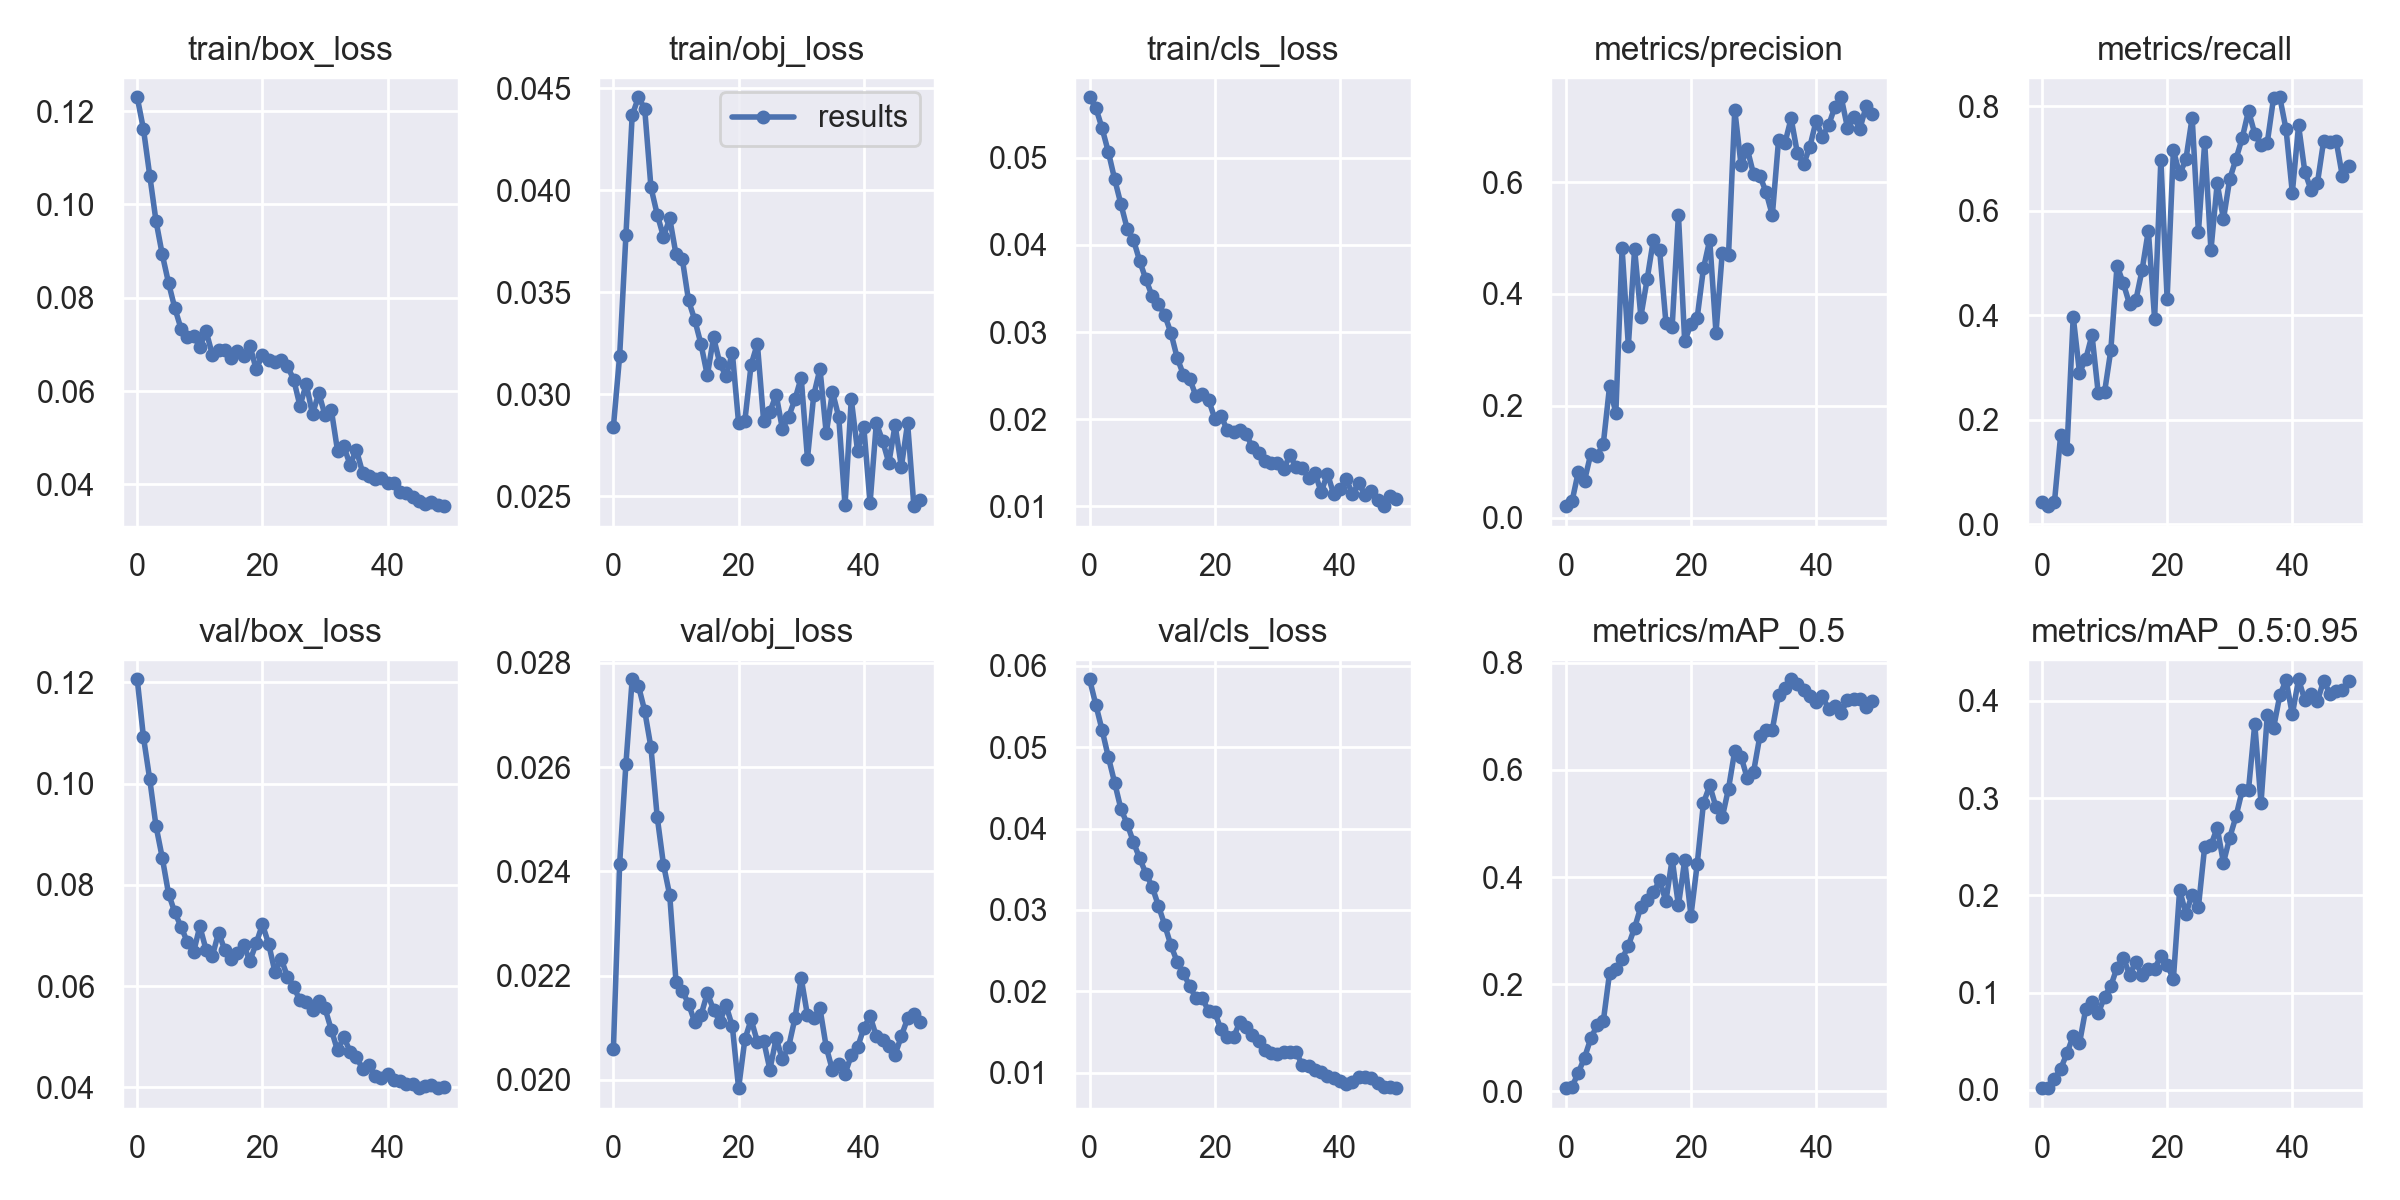

Values plotted in this chart, from the file beside it:
epoch, train/box_loss, train/obj_loss, train/cls_loss, metrics/precision, metrics/recall, metrics/mAP_0.5, metrics/mAP_0.5:0.95, val/box_loss, val/obj_loss, val/cls_loss, x/lr0, x/lr1, x/lr2
0, 0.123, 0.0284, 0.05696, 0.02057, 0.04207, 0.005909, 0.001797, 0.1206, 0.02059, 0.05834, 0.00039, 0.00039, 0.09649
1, 0.1161, 0.0319, 0.05575, 0.02895, 0.03473, 0.008552, 0.002373, 0.1091, 0.02415, 0.05521, 0.0007893, 0.0007893, 0.09289
2, 0.1062, 0.0378, 0.0534, 0.08171, 0.04227, 0.03445, 0.0112, 0.1008, 0.02606, 0.05209, 0.001186, 0.001186, 0.08929
3, 0.09645, 0.04368, 0.05067, 0.06618, 0.1717, 0.06297, 0.02176, 0.09162, 0.02769, 0.04878, 0.001577, 0.001577, 0.08568
4, 0.08928, 0.04457, 0.04757, 0.1144, 0.1435, 0.09868, 0.03762, 0.08535, 0.02756, 0.04565, 0.001962, 0.001962, 0.08206
5, 0.0832, 0.044, 0.04471, 0.1109, 0.3972, 0.1233, 0.05567, 0.07827, 0.02708, 0.04242, 0.002337, 0.002337, 0.07844
6, 0.07783, 0.04014, 0.04189, 0.132, 0.2904, 0.131, 0.04797, 0.07456, 0.02638, 0.04057, 0.002702, 0.002702, 0.0748
7, 0.07336, 0.03882, 0.04062, 0.2349, 0.3163, 0.221, 0.0832, 0.07171, 0.02504, 0.03834, 0.003053, 0.003053, 0.07115
8, 0.07154, 0.03773, 0.03818, 0.1867, 0.3621, 0.2279, 0.09035, 0.06872, 0.02413, 0.03634, 0.00339, 0.00339, 0.06749
9, 0.07191, 0.03862, 0.03605, 0.4815, 0.2505, 0.2468, 0.07877, 0.06668, 0.02354, 0.03447, 0.00371, 0.00371, 0.06381
10, 0.06943, 0.03686, 0.03413, 0.3077, 0.2525, 0.2721, 0.0956, 0.07178, 0.02189, 0.03286, 0.004013, 0.004013, 0.06011
11, 0.07285, 0.03665, 0.03326, 0.4803, 0.3327, 0.3053, 0.1068, 0.06715, 0.02171, 0.03049, 0.004295, 0.004295, 0.0564
12, 0.06784, 0.0346, 0.03197, 0.3597, 0.495, 0.3445, 0.1257, 0.06594, 0.02146, 0.02815, 0.004557, 0.004557, 0.05266
13, 0.06881, 0.03364, 0.0299, 0.4262, 0.4612, 0.358, 0.136, 0.07055, 0.02111, 0.02562, 0.004797, 0.004797, 0.0489
14, 0.06886, 0.03245, 0.02703, 0.497, 0.4212, 0.3719, 0.1185, 0.06706, 0.02124, 0.02362, 0.005013, 0.005013, 0.04511
15, 0.06705, 0.03092, 0.02509, 0.4779, 0.4286, 0.3936, 0.1313, 0.06526, 0.02167, 0.0222, 0.005205, 0.005205, 0.04131
16, 0.06868, 0.03279, 0.02465, 0.3489, 0.4865, 0.3549, 0.1179, 0.06649, 0.02135, 0.02064, 0.005372, 0.005372, 0.03747
17, 0.06746, 0.03151, 0.02264, 0.3418, 0.5622, 0.4338, 0.1241, 0.06805, 0.02112, 0.01913, 0.005513, 0.005513, 0.03361
18, 0.06977, 0.03087, 0.02295, 0.5416, 0.3933, 0.3469, 0.1245, 0.06495, 0.02143, 0.01918, 0.005629, 0.005629, 0.02973
19, 0.06467, 0.03203, 0.02226, 0.3155, 0.6975, 0.4311, 0.1376, 0.06841, 0.02103, 0.01755, 0.005718, 0.005718, 0.02582
20, 0.06772, 0.02858, 0.02008, 0.3462, 0.4317, 0.328, 0.1287, 0.07218, 0.01984, 0.0174, 0.005781, 0.005781, 0.02188
21, 0.06671, 0.0287, 0.02037, 0.3578, 0.716, 0.4242, 0.114, 0.0683, 0.02078, 0.01531, 0.005818, 0.005818, 0.01792
22, 0.0662, 0.03145, 0.01875, 0.446, 0.6695, 0.5382, 0.2056, 0.06278, 0.02116, 0.01437, 0.005829, 0.005829, 0.01393
23, 0.06657, 0.03247, 0.01856, 0.4968, 0.6986, 0.571, 0.181, 0.06533, 0.02073, 0.01435, 0.005815, 0.005815, 0.009915
24, 0.0653, 0.02868, 0.01877, 0.3305, 0.7784, 0.5304, 0.2008, 0.06186, 0.02075, 0.0162, 0.005777, 0.005777, 0.005877
25, 0.06248, 0.02914, 0.01832, 0.4737, 0.5592, 0.5115, 0.188, 0.05978, 0.0202, 0.01556, 0.0055, 0.0055, 0.0055
26, 0.05682, 0.02997, 0.01681, 0.4689, 0.7307, 0.5651, 0.25, 0.05718, 0.0208, 0.01457, 0.0055, 0.0055, 0.0055
27, 0.06155, 0.02829, 0.01607, 0.7291, 0.5247, 0.6357, 0.2515, 0.05679, 0.0204, 0.01389, 0.005217, 0.005217, 0.005217
28, 0.05506, 0.0289, 0.01522, 0.631, 0.6525, 0.625, 0.2694, 0.05536, 0.02064, 0.01279, 0.004936, 0.004936, 0.004936
29, 0.05959, 0.02975, 0.01498, 0.6593, 0.5838, 0.5842, 0.2335, 0.05708, 0.02118, 0.01238, 0.004657, 0.004657, 0.004657
30, 0.05484, 0.03082, 0.01502, 0.6144, 0.6606, 0.5961, 0.2593, 0.05559, 0.02195, 0.01232, 0.004381, 0.004381, 0.004381
31, 0.05601, 0.02684, 0.01424, 0.6117, 0.6991, 0.6625, 0.281, 0.05136, 0.02124, 0.01254, 0.004109, 0.004109, 0.004109
32, 0.04722, 0.02995, 0.01589, 0.5822, 0.7393, 0.6737, 0.308, 0.04727, 0.02119, 0.01255, 0.003843, 0.003843, 0.003843
33, 0.04822, 0.03124, 0.01447, 0.5408, 0.7913, 0.6753, 0.3084, 0.04993, 0.02137, 0.01254, 0.003584, 0.003584, 0.003584
34, 0.04421, 0.02808, 0.01438, 0.676, 0.7474, 0.7402, 0.376, 0.04706, 0.02063, 0.01088, 0.003332, 0.003332, 0.003332
35, 0.04743, 0.03011, 0.01329, 0.6693, 0.725, 0.7531, 0.2949, 0.04606, 0.02018, 0.01081, 0.003089, 0.003089, 0.003089
36, 0.04256, 0.02888, 0.01387, 0.7141, 0.7306, 0.7692, 0.385, 0.0436, 0.0203, 0.01035, 0.002855, 0.002855, 0.002855
37, 0.04179, 0.02455, 0.01161, 0.6519, 0.8155, 0.7596, 0.3719, 0.0444, 0.02012, 0.01002, 0.002632, 0.002632, 0.002632
38, 0.04125, 0.02975, 0.01376, 0.6317, 0.8172, 0.7485, 0.4055, 0.04227, 0.02047, 0.009598, 0.00242, 0.00242, 0.00242
39, 0.0413, 0.02722, 0.01138, 0.6637, 0.7556, 0.7375, 0.421, 0.04182, 0.02062, 0.009397, 0.00222, 0.00222, 0.00222
40, 0.04034, 0.02839, 0.01197, 0.7097, 0.6345, 0.7268, 0.3859, 0.04266, 0.02099, 0.008914, 0.002033, 0.002033, 0.002033
41, 0.04038, 0.02465, 0.0131, 0.6812, 0.7632, 0.7373, 0.422, 0.04139, 0.02123, 0.008569, 0.001859, 0.001859, 0.001859
42, 0.03838, 0.02858, 0.01145, 0.7021, 0.6745, 0.7133, 0.4003, 0.04122, 0.02084, 0.008843, 0.0017, 0.0017, 0.0017
43, 0.03815, 0.02772, 0.01264, 0.7347, 0.6393, 0.7187, 0.4067, 0.04074, 0.02076, 0.00944, 0.001557, 0.001557, 0.001557
44, 0.03742, 0.02663, 0.01133, 0.7518, 0.6526, 0.7065, 0.3995, 0.04055, 0.02066, 0.009449, 0.001428, 0.001428, 0.001428
45, 0.03643, 0.02849, 0.01175, 0.6976, 0.7334, 0.7313, 0.4204, 0.03988, 0.02048, 0.00935, 0.001316, 0.001316, 0.001316
46, 0.03584, 0.02644, 0.0107, 0.7162, 0.732, 0.7328, 0.4073, 0.04034, 0.02084, 0.008767, 0.00122, 0.00122, 0.00122
47, 0.03621, 0.02858, 0.01002, 0.6958, 0.7344, 0.7327, 0.4098, 0.04045, 0.02118, 0.008272, 0.001141, 0.001141, 0.001141
48, 0.03556, 0.02451, 0.01125, 0.7362, 0.6656, 0.7179, 0.4108, 0.03982, 0.02126, 0.008278, 0.00108, 0.00108, 0.00108
49, 0.03536, 0.02481, 0.01081, 0.7214, 0.6866, 0.7279, 0.4206, 0.04003, 0.0211, 0.008092, 0.001035, 0.001035, 0.001035
